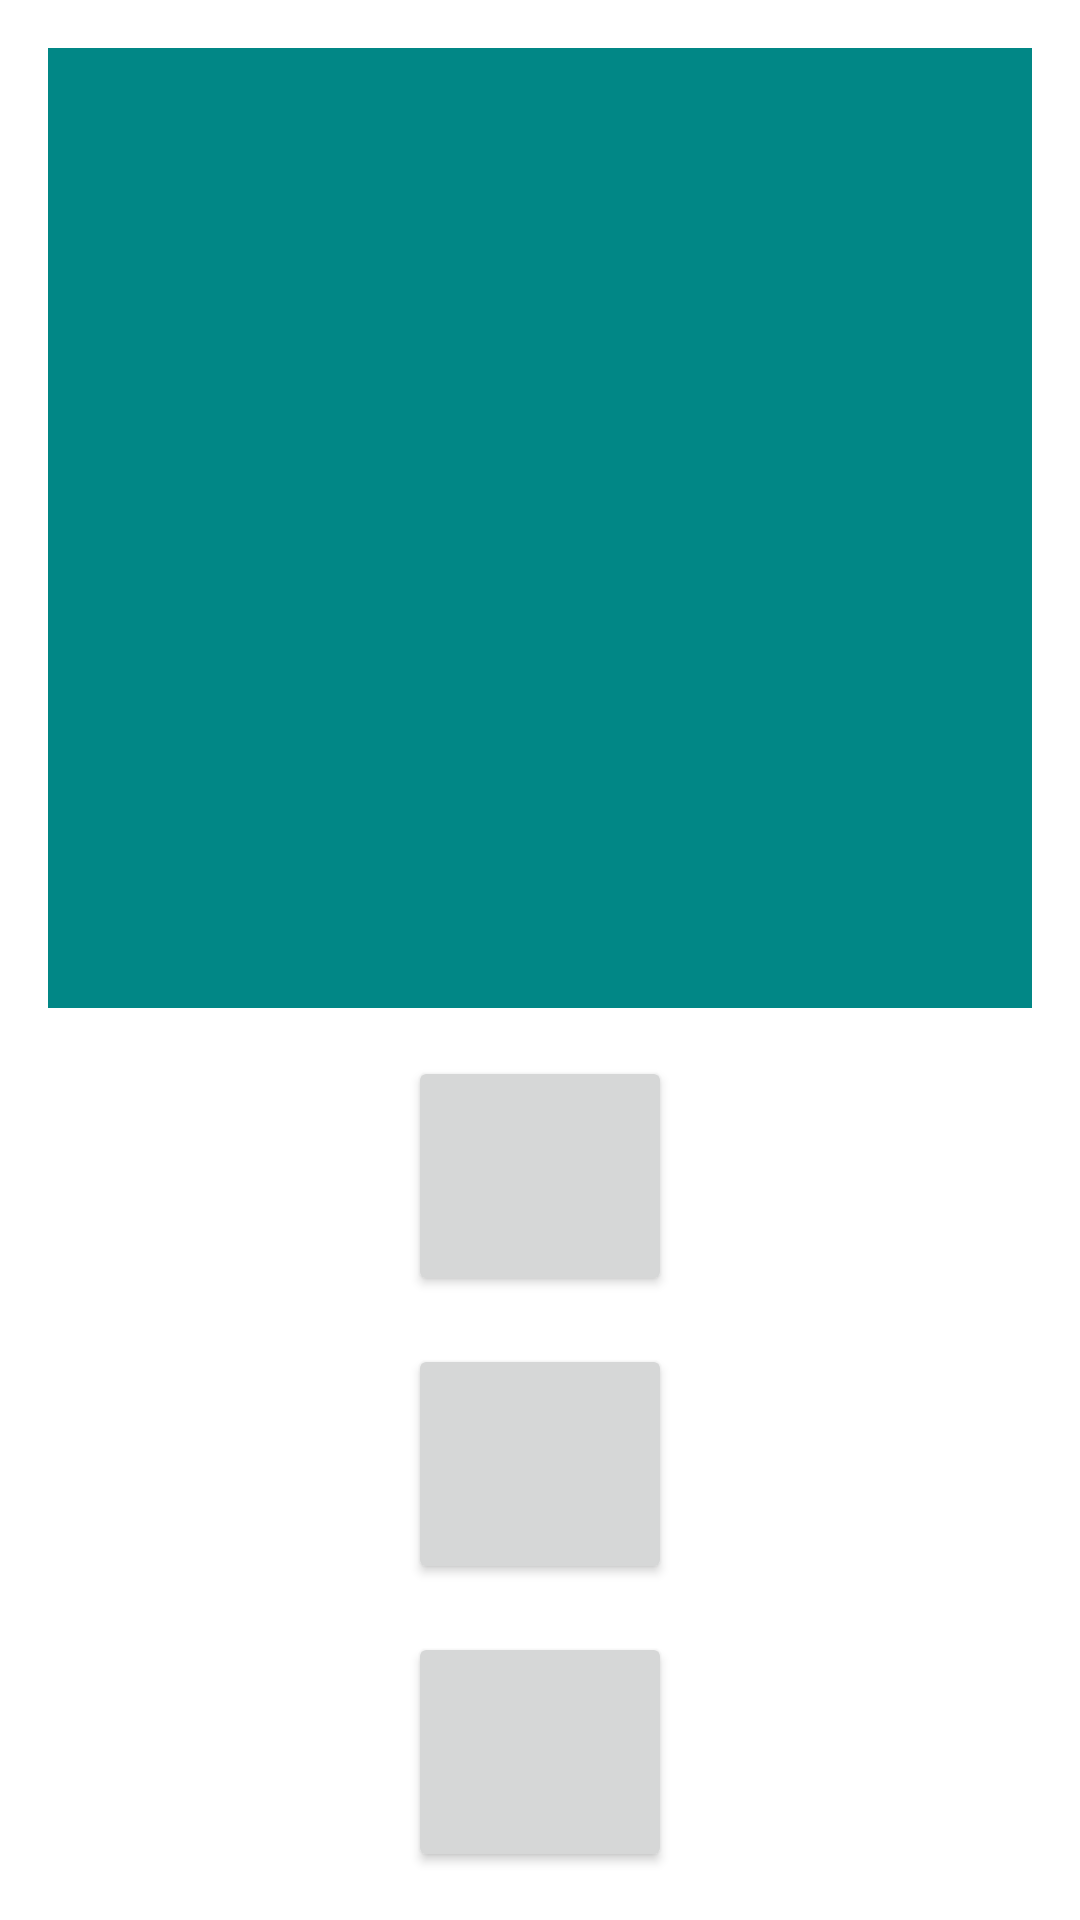

Android layout source for this screen:
<!-- AndroidManifest.xml: application theme Theme.TOPQuiz2 -->
<!-- res/layout/activity_main2.xml -->
<?xml version="1.0" encoding="utf-8"?>
<LinearLayout xmlns:android="http://schemas.android.com/apk/res/android"
    xmlns:app="http://schemas.android.com/apk/res-auto"
    xmlns:tools="http://schemas.android.com/tools"
    android:layout_width="match_parent"
    android:layout_height="match_parent"
    tools:context=".controller.MainActivity2"
    android:orientation="vertical"
    android:padding="8dp">

    <TextView
        android:id="@+id/game_activity_textview_question"
        android:layout_width="match_parent"
        android:layout_height="0dp"
        android:layout_margin="8dp"
        android:layout_weight="4"
        android:background="@color/teal_700"
        android:gravity="center"
        android:textColor="@color/white"
        android:textSize="18sp"
        android:textStyle="bold"
        tools:text="@string/quiz_title" />

    <Button
        android:id="@+id/game_activity_button_1"
        android:layout_width="wrap_content"
        android:layout_height="0dp"
        android:layout_gravity="center_horizontal"
        android:layout_margin="8dp"
        android:layout_weight="1"
        android:padding="16dp"
        android:textSize="20sp"
        tools:text="Réponse 1" />

    <Button
        android:id="@+id/game_activity_button_2"
        android:layout_width="wrap_content"
        android:layout_height="0dp"
        android:layout_gravity="center_horizontal"
        android:layout_margin="8dp"
        android:layout_weight="1"
        android:padding="16dp"
        android:textSize="20sp"
        tools:text="Réponse 2" />

    <Button
        android:id="@+id/game_activity_button_3"
        android:layout_width="wrap_content"
        android:layout_height="0dp"
        android:layout_gravity="center_horizontal"
        android:layout_margin="8dp"
        android:layout_weight="1"
        android:padding="16dp"
        android:textSize="20sp"
        tools:text="Réponse 3" />

</LinearLayout>
<!-- resources referenced by this layout -->
<resources>
  <string name="quiz_title">Questions ?</string>
  <style name="Theme.TOPQuiz2" parent="Theme.MaterialComponents.DayNight.DarkActionBar">
          
          <item name="colorPrimary">@color/purple_500</item>
          <item name="colorPrimaryVariant">@color/purple_700</item>
          <item name="colorOnPrimary">@color/white</item>
          
          <item name="colorSecondary">@color/teal_200</item>
          <item name="colorSecondaryVariant">@color/teal_700</item>
          <item name="colorOnSecondary">@color/black</item>
          
          <item name="android:statusBarColor">?attr/colorPrimaryVariant</item>
          
      </style>
  <!-- not gathered from this repository: default colours our renderer supplied (Android Studio template values) -->
  <color name="purple_500">#FF6200EE</color>
  <color name="purple_700">#FF3700B3</color>
  <color name="teal_200">#FF03DAC5</color>
  <color name="teal_700">#FF018786</color>
  <color name="black">#FF000000</color>
  <color name="white">#FFFFFFFF</color>
</resources>
